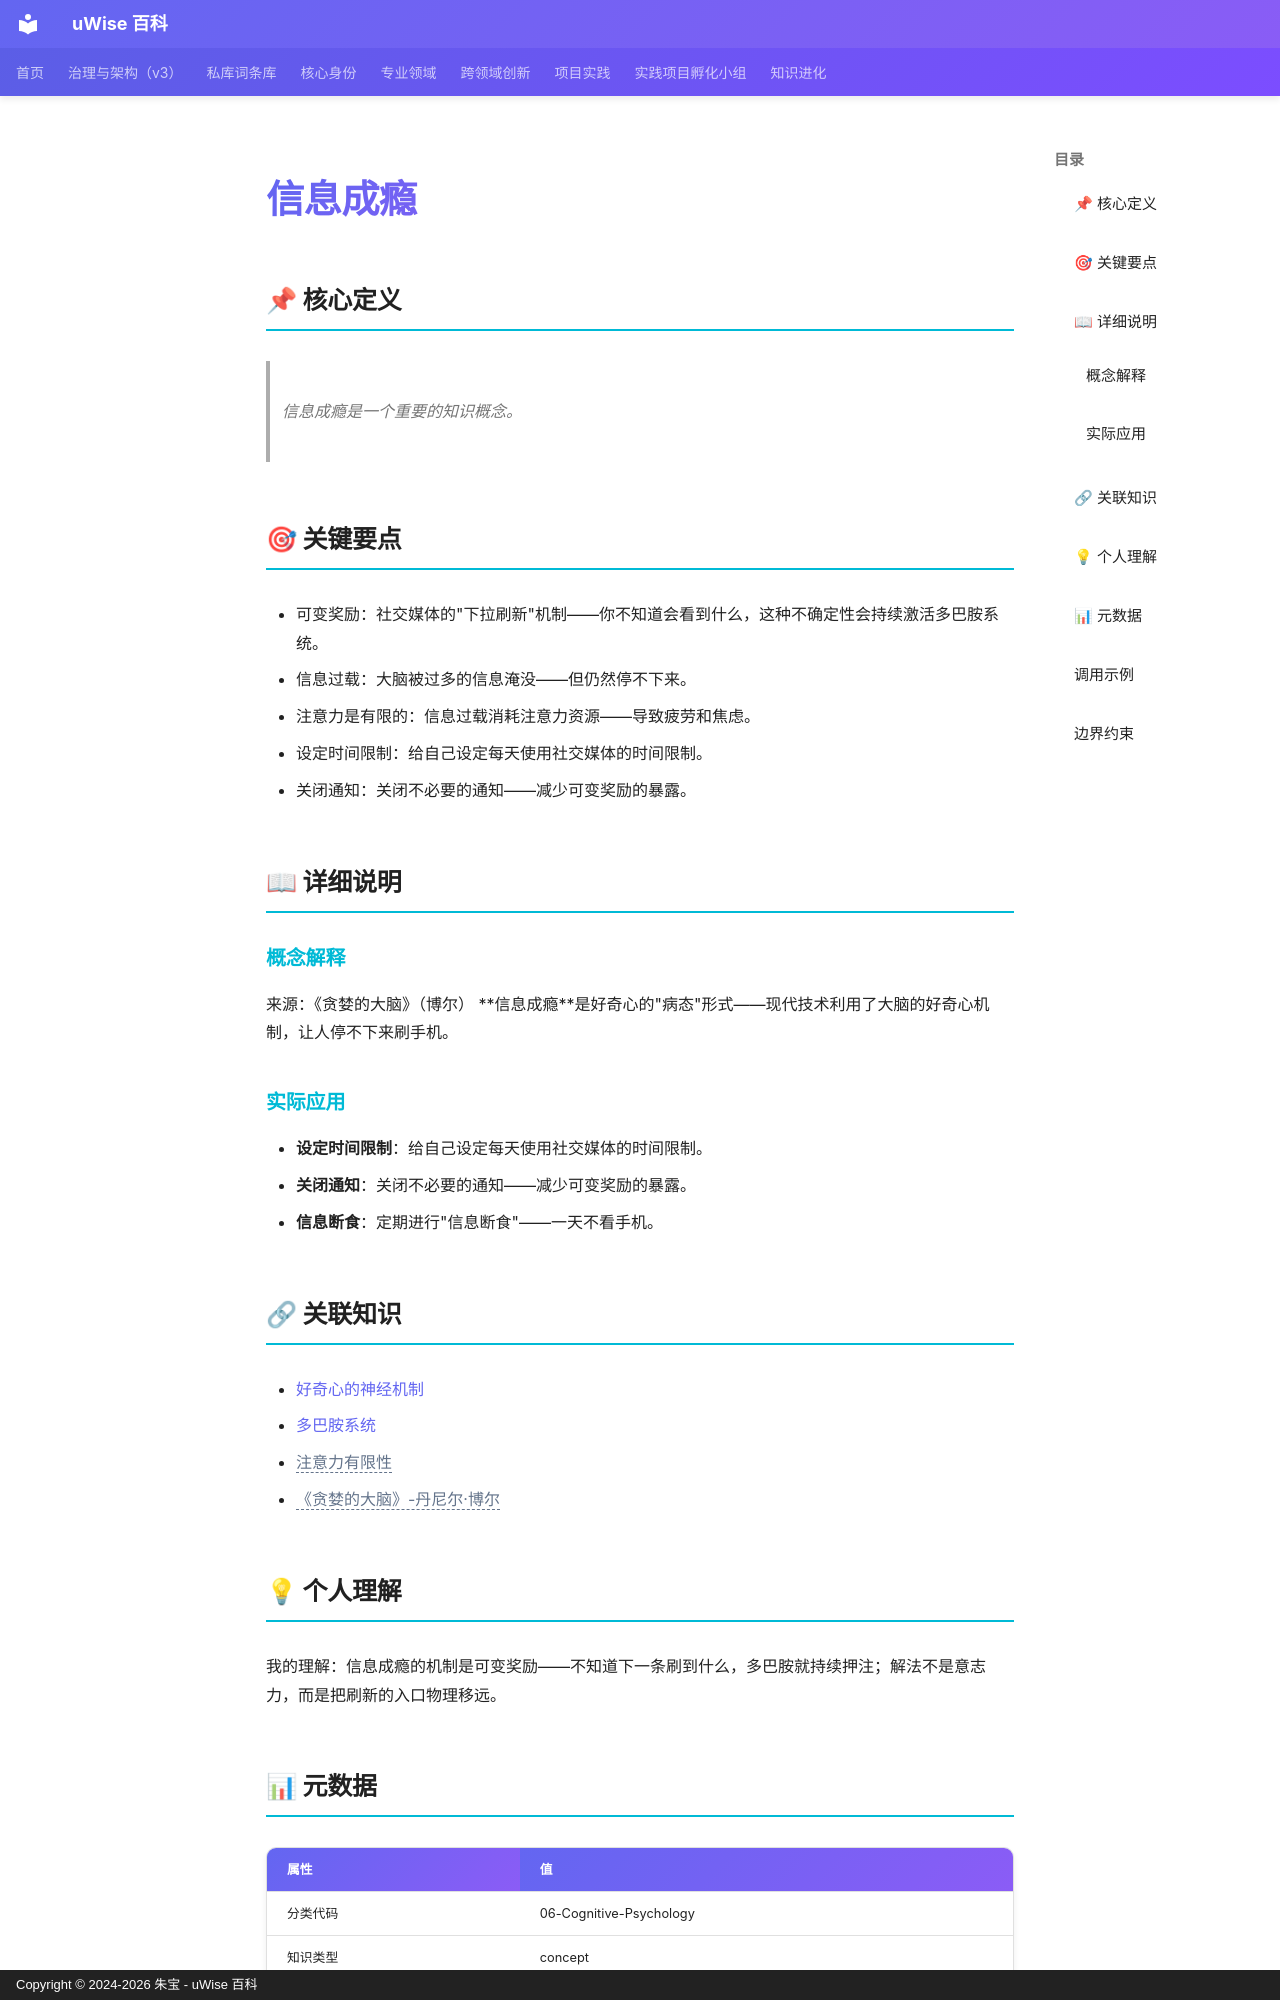

repository: zhubao315/uWise · page: vault-encyclopedia/md-8244f45e/index.html · generator: mkdocs · copyright: Copyright © 2024-2026 朱宝 - uWise 百科

---
title: "信息成瘾"
description: "信息成瘾是一个重要的知识概念。"
---

# 信息成瘾

## 📌 核心定义

> 信息成瘾是一个重要的知识概念。

## 🎯 关键要点

- 可变奖励：社交媒体的"下拉刷新"机制——你不知道会看到什么，这种不确定性会持续激活多巴胺系统。
- 信息过载：大脑被过多的信息淹没——但仍然停不下来。
- 注意力是有限的：信息过载消耗注意力资源——导致疲劳和焦虑。
- 设定时间限制：给自己设定每天使用社交媒体的时间限制。
- 关闭通知：关闭不必要的通知——减少可变奖励的暴露。

## 📖 详细说明

### 概念解释
来源：《贪婪的大脑》（博尔）
**信息成瘾**是好奇心的"病态"形式——现代技术利用了大脑的好奇心机制，让人停不下来刷手机。


### 实际应用

- **设定时间限制**：给自己设定每天使用社交媒体的时间限制。
- **关闭通知**：关闭不必要的通知——减少可变奖励的暴露。
- **信息断食**：定期进行"信息断食"——一天不看手机。

## 🔗 关联知识

- [好奇心的神经机制](../md-dfe31a63/)
- [多巴胺系统](../md-fa105275/)
- <span class="uw-unresolved" data-target="注意力有限性" title="未解析的双链目标：注意力有限性">注意力有限性</span>
- <span class="uw-unresolved" data-target="《贪婪的大脑》-丹尼尔·博尔" title="未解析的双链目标：《贪婪的大脑》-丹尼尔·博尔">《贪婪的大脑》-丹尼尔·博尔</span>

## 💡 个人理解

我的理解：信息成瘾的机制是可变奖励——不知道下一条刷到什么，多巴胺就持续押注；解法不是意志力，而是把刷新的入口物理移远。

## 📊 元数据

| 属性 | 值 |
|------|-----|
| 分类代码 | 06-Cognitive-Psychology |
| 知识类型 | concept |
| 精修时间 | 2026-06-17 11:53 |

---
